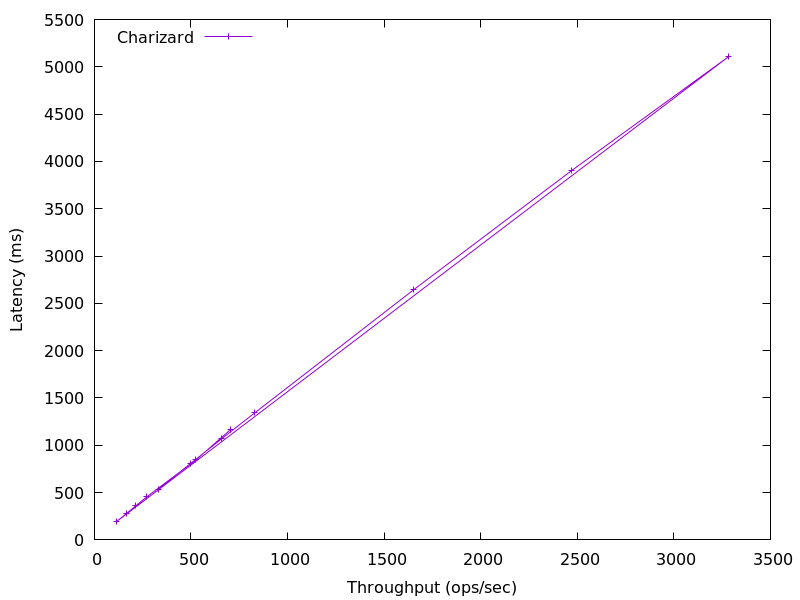

Source data for this figure (header and first rows):
702.6652767176652, 1162.4933333333333
525.3, 845.1
271.9, 456.7
214.1, 360.3
164.3, 276.3
112.1, 190
3284, 5108
2469, 3900
1654, 2647
829.5, 1342
659.6, 1071
499.5, 810.9
328.9, 535.4
